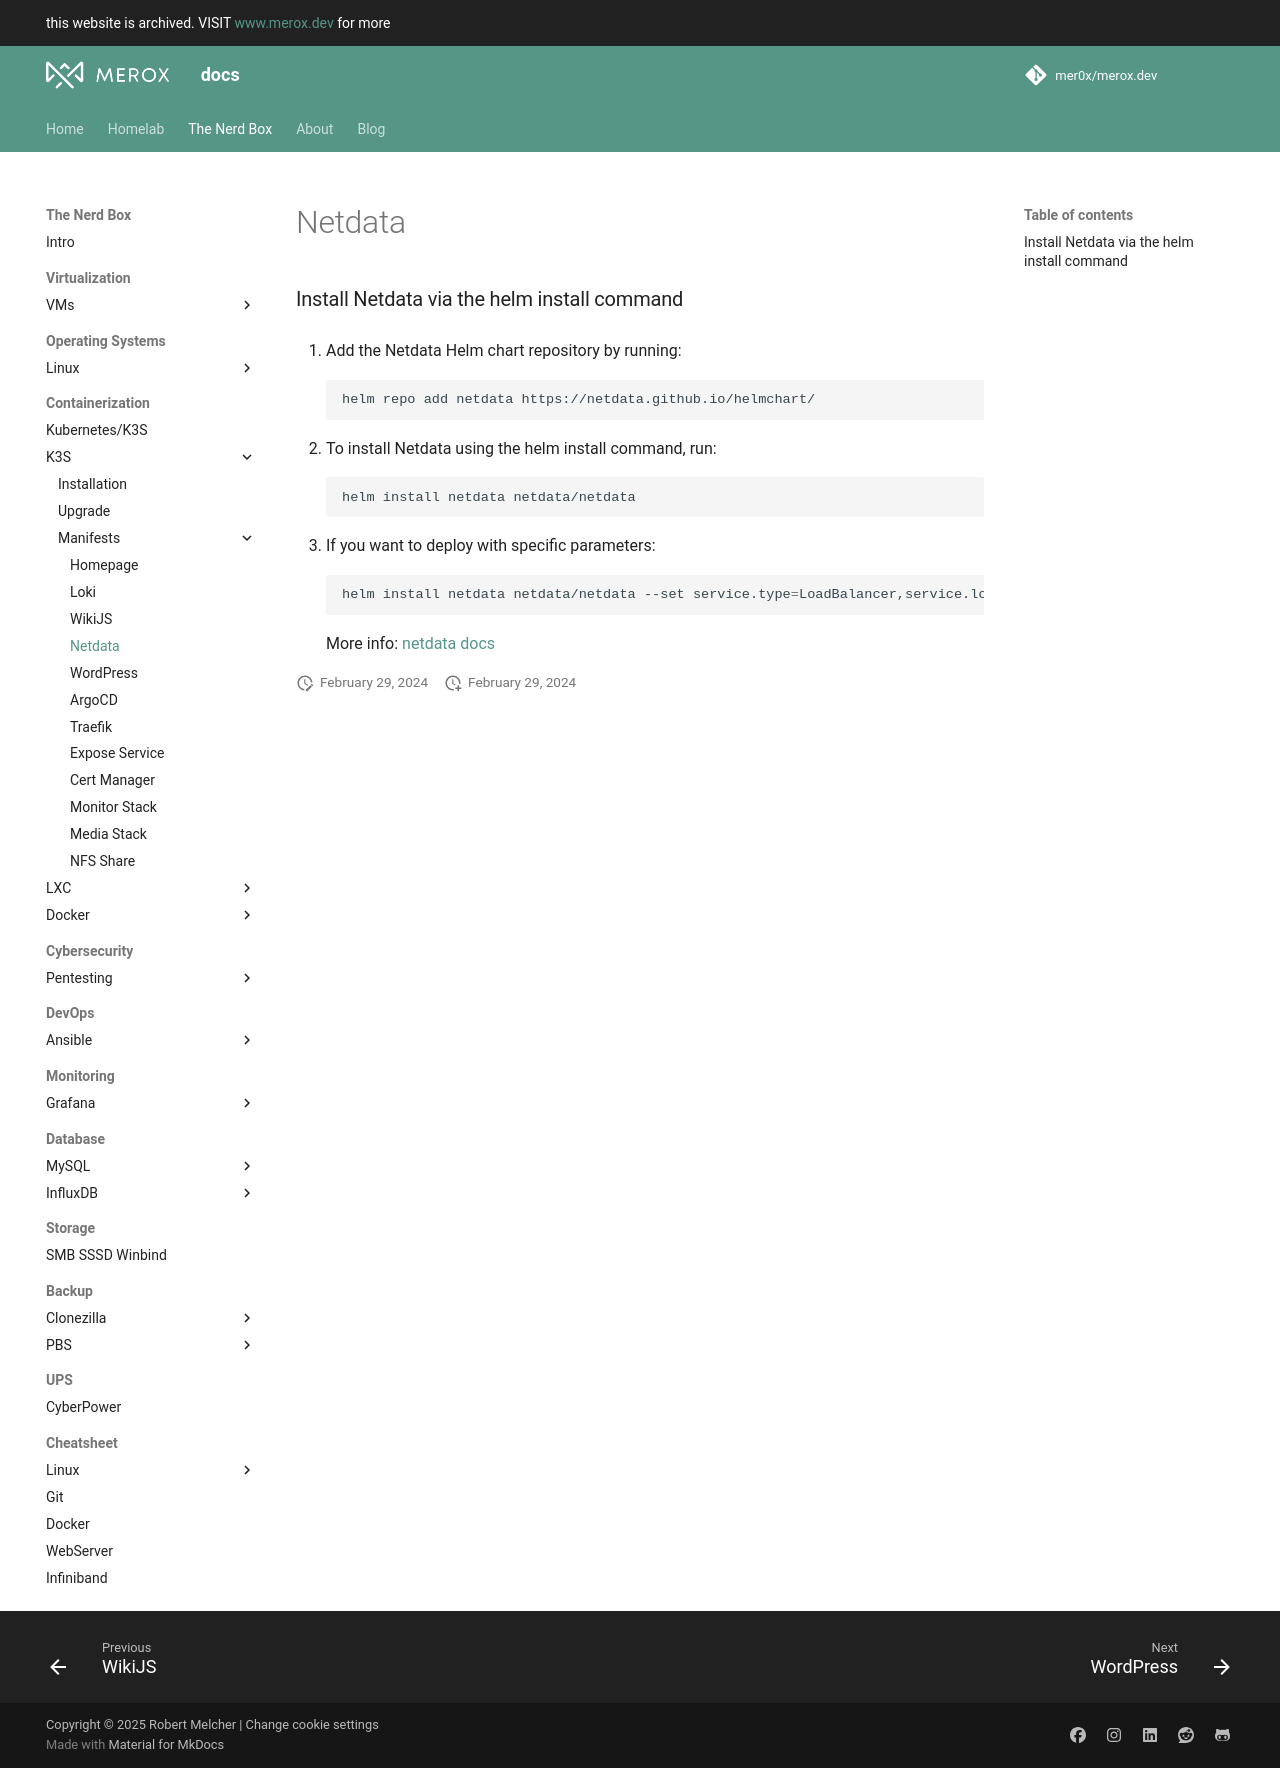

repository: mer0x/docs.merox.dev · page: operations/containerization/k3s/manifests/netdata/index.html · generator: mkdocs


### Install Netdata via the helm install command


1. Add the Netdata Helm chart repository by running:
```bash
helm repo add netdata https://netdata.github.io/helmchart/
```

2. To install Netdata using the helm install command, run:
```bash
helm install netdata netdata/netdata
```
3. If you want to deploy with specific parameters:
```bash
helm install netdata netdata/netdata --set service.type=LoadBalancer,service.loadBalancerIP="X.X.X.X",service.port=19900,parent.database.storageclass=longhorn
```
More info: [netdata docs](https://learn.netdata.cloud/docs/netdata-agent/installation/kubernetes-helm-chart-reference)
